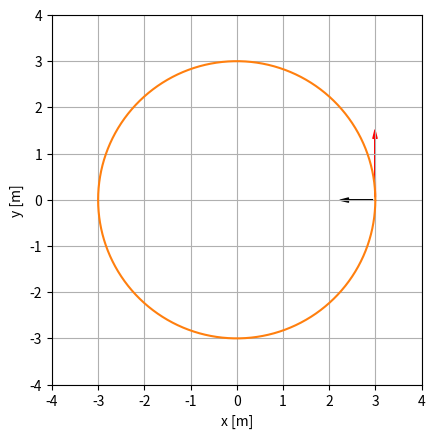

Python code for this plot: (Note: this script raises an exception after producing the figure.)
""" Circular motion with constant angular velocity. Numerical simulation
"""

import numpy as np
import matplotlib as mpl
import matplotlib.pyplot as plt
import matplotlib.animation


R = 3.0                 # radius [m]
T = 12.0                 # period[s]
dt = 0.02                                    # Time step[s]
omega = 2 * np.pi / T    # angular velocity

# Analytic solution
print(f'Spacial velocity:     {R*omega:.3f} m/s')
print(f'Centripetal acceleration:     {R*omega**2:.3f} m/s²')

# Array of time steps dt between 0 and T
t = np.arange(0, T, dt)

# Empty array for the position of the object
r = np.empty((t.size, 2))

# Calculate the position of the point for each timestep
r[:, 0] = R * np.cos(omega * t)
r[:, 1] = R * np.sin(omega * t)

# Calculate numerically the velocity and the acceleration vectors 
v = (r[1:, :] - r[:-1, :]) / dt
a = (v[1:, :] - v[:-1, :]) / dt

# Initialise the figure and the axis object
fig = plt.figure()
ax = fig.add_subplot(1, 1, 1)
ax.set_xlabel('x [m]')
ax.set_ylabel('y [m]')
ax.set_xlim(-4, 4)
ax.set_ylim(-4, 4)
ax.set_aspect('equal')
ax.grid()


# Initialise an empty plot for the trajectory of the dog
plot, = ax.plot([], [])

# Analytic curve
an_curve = ax.plot(r[:, 0], r[:, 1])

# Initialise two empty point-plots for the position of the dog and of the man
traj, = ax.plot([], [], 'o', color='blue')

# Formatting the arrows for velocity and acceleration
style = mpl.patches.ArrowStyle.Simple(head_length=6,
                                      head_width=3)
arrow_v = mpl.patches.FancyArrowPatch((0,0), (0,0), 
                                      color='red', 
                                      arrowstyle=style)
arrow_a = mpl.patches.FancyArrowPatch((0,0), (0,0), 
                                      color='black', 
                                      arrowstyle=style)

# Add arrows to the plot
ax.add_artist(arrow_v)
ax.add_artist(arrow_a)

# Function to update the animation
def update(n):
    # Define the origin and end of the velocity vector
    arrow_v.set_positions(r[n], r[n] + v[n])
    
    # Define the origin and end of the acceleration vector
    arrow_a.set_positions(r[n], r[n] + a[n])

    # Update the position of dog and man
    traj.set_data(r[n])
    
    # Plot the trajectory of the dog till the current time 
    plot.set_data(r[:n + 1, 0], r[:n + 1, 1])
    
    return traj, arrow_v, arrow_a, plot

# Initialise the animation object and start the animation
ani = mpl.animation.FuncAnimation(fig, update, interval=30,
                                  frames=t.size, blit=True)

ax.text(0, 0.5, f'v = {R*omega:.3f} m/s',color='red')
ax.text(0, 0, f'a = {R*omega**2:.3f} m/s²')


plt.show()










